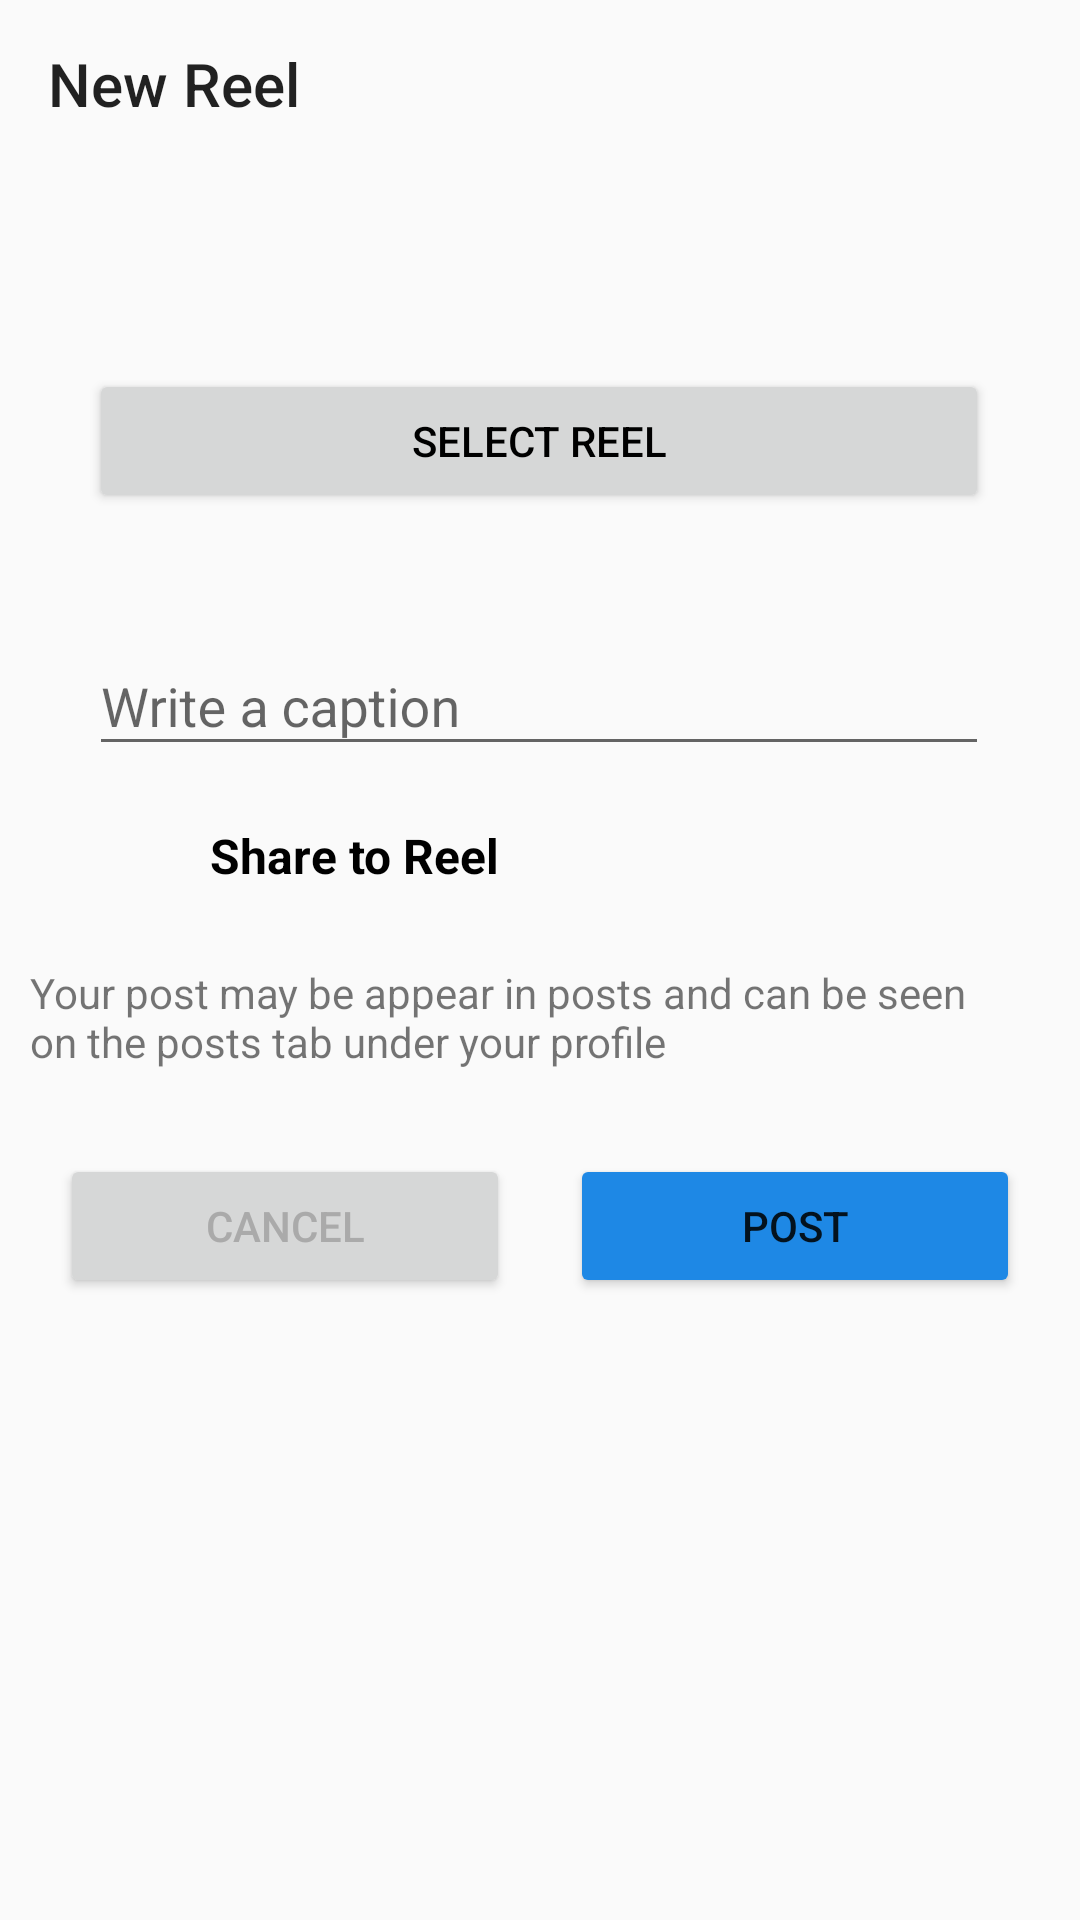

Reconstruct the res/layout file that produces this screen, plus the resources it refers to.
<!-- AndroidManifest.xml: activity theme Theme.AppCompat.Light.NoActionBar -->
<!-- res/layout/activity_reels.xml -->
<?xml version="1.0" encoding="utf-8"?>
<androidx.constraintlayout.widget.ConstraintLayout xmlns:android="http://schemas.android.com/apk/res/android"
    xmlns:app="http://schemas.android.com/apk/res-auto"
    xmlns:tools="http://schemas.android.com/tools"
    android:layout_width="match_parent"
    android:layout_height="match_parent"
    tools:context=".Post.ReelsActivity">

    <com.google.android.material.appbar.MaterialToolbar
        android:id="@+id/materialToolbar"
        android:layout_width="match_parent"
        android:layout_height="wrap_content"
        android:minHeight="?attr/actionBarSize"
        android:theme="?attr/actionBarTheme"
        app:layout_constraintEnd_toEndOf="parent"
        app:layout_constraintStart_toStartOf="parent"
        app:layout_constraintTop_toTopOf="parent"
        app:title="New Reel"
        app:navigationIcon="@drawable/baseline_arrow_back_24"/>

    <Button
        android:id="@+id/select_reel"
        android:layout_width="300dp"
        android:layout_height="wrap_content"
        app:layout_constraintBottom_toBottomOf="parent"
        app:layout_constraintEnd_toEndOf="parent"
        android:text="Select Reel"
        android:textColor="@color/black"
        app:layout_constraintHorizontal_bias="0.495"
        app:layout_constraintStart_toStartOf="@+id/materialToolbar"
        app:layout_constraintTop_toBottomOf="@+id/materialToolbar"
        app:layout_constraintVertical_bias="0.125"
        />

    <com.google.android.material.textfield.TextInputLayout
        android:id="@+id/caption"
        android:layout_width="0dp"
        android:layout_height="wrap_content"
        android:layout_marginTop="32dp"
        android:hint="@string/write_a_caption"
        app:layout_constraintEnd_toEndOf="@+id/select_reel"
        app:layout_constraintStart_toStartOf="@+id/select_reel"
        app:layout_constraintTop_toBottomOf="@+id/select_reel">

        <com.google.android.material.textfield.TextInputEditText

            android:layout_width="match_parent"
            android:layout_height="wrap_content"
            android:visibility="visible" />

    </com.google.android.material.textfield.TextInputLayout>

    <LinearLayout
        android:id="@+id/post"
        android:layout_width="match_parent"
        android:layout_height="wrap_content"
        android:layout_margin="10dp"
        android:orientation="horizontal"
        app:layout_constraintEnd_toEndOf="parent"
        app:layout_constraintStart_toStartOf="parent"
        app:layout_constraintTop_toBottomOf="@+id/caption">

        <ImageView

            android:layout_width="40dp"
            android:layout_height="40dp"
            android:padding="5dp"
            android:src="@drawable/reel" />

        <TextView

            android:layout_width="wrap_content"
            android:layout_height="match_parent"
            android:layout_marginStart="20dp"
            android:gravity="center_vertical"
            android:text="Share to Reel"
            android:textColor="@color/black"
            android:textSize="16sp"
            android:textStyle="bold" />

    </LinearLayout>

    <TextView
        android:id="@+id/textView"
        android:layout_width="wrap_content"
        android:layout_height="wrap_content"
        android:layout_marginTop="16dp"
        android:paddingEnd="40dp"
        android:text="@string/your_post_may_be_appear_in_posts_and_can_be_seen_on_the_posts_tab_under_your_profile"
        app:layout_constraintStart_toStartOf="@+id/post"
        app:layout_constraintTop_toBottomOf="@+id/post" />

    <LinearLayout
        android:layout_width="match_parent"
        android:layout_height="wrap_content"
        android:layout_marginTop="8dp"
        android:orientation="horizontal"
        android:padding="10dp"
        app:layout_constraintLeft_toLeftOf="parent"
        app:layout_constraintRight_toRightOf="parent"
        app:layout_constraintTop_toBottomOf="@+id/textView">

        <Button
            android:id="@+id/btncancel"
            android:layout_width="wrap_content"
            android:layout_height="wrap_content"
            android:layout_weight="1"
            android:text="@string/cancel"
            app:strokeColor="@color/pink"
            android:textColor="@android:color/darker_gray"
            android:layout_margin="10dp"/>

        <Button
            android:id="@+id/btnpost"
            android:layout_width="wrap_content"
            android:layout_height="wrap_content"
            android:layout_weight="1"
            android:text="@string/post"
            android:backgroundTint="@color/blue"
            android:layout_margin="10dp"/>
    </LinearLayout>



</androidx.constraintlayout.widget.ConstraintLayout>
<!-- resources referenced by this layout -->
<resources>
  <color name="black">#FF000000</color>
  <color name="blue">#1E88E5</color>
  <color name="pink">#c13584</color>
  <string name="cancel">cancel</string>
  <string name="post">Post</string>
  <string name="write_a_caption">Write a caption</string>
  <string name="your_post_may_be_appear_in_posts_and_can_be_seen_on_the_posts_tab_under_your_profile">Your post may be appear in posts and can be seen on the posts tab under your profile</string>
</resources>
